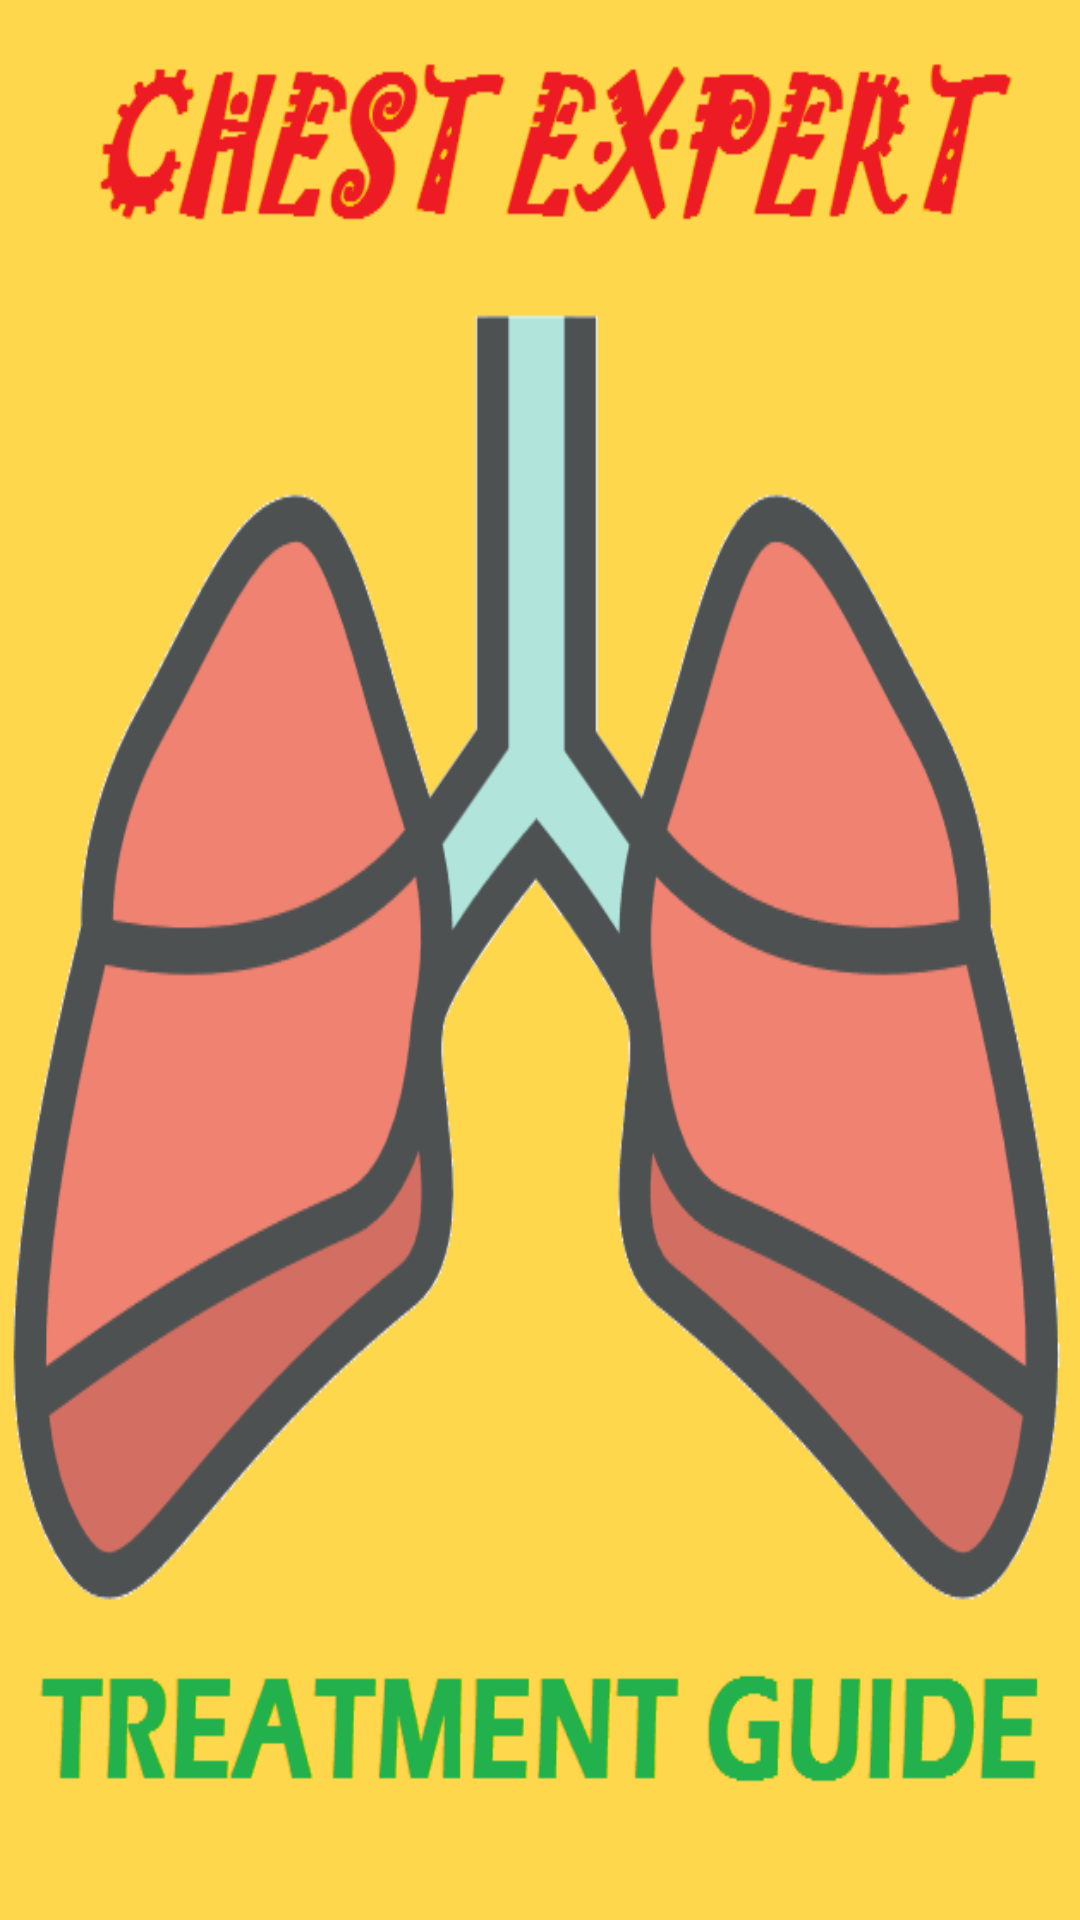

The Android layout XML behind this screen, and the referenced resources:
<!-- AndroidManifest.xml: application theme AppTheme -->
<!-- res/layout/activity_splash1.xml -->
<?xml version="1.0" encoding="utf-8"?>
<LinearLayout xmlns:android="http://schemas.android.com/apk/res/android"
    xmlns:tools="http://schemas.android.com/tools"
    android:layout_width="match_parent"
    android:layout_height="match_parent"
    android:background="@drawable/splash1"
    tools:context="in.digitechlab.chestprescription.Splash1Activity">

</LinearLayout>
<!-- resources referenced by this layout -->
<resources>
  <!-- drawable splash1: png bitmap (drawable, 38193 bytes) -->
  <style name="AppTheme" parent="Theme.AppCompat.Light.DarkActionBar">
          
          <item name="colorPrimary">@color/colorPrimary</item>
          <item name="colorPrimaryDark">@color/colorPrimaryDark</item>
          <item name="colorAccent">@color/colorAccent</item>
      </style>
  <color name="colorPrimary">#3F51B5</color>
  <color name="colorPrimaryDark">#303F9F</color>
  <color name="colorAccent">#FF4081</color>
</resources>
